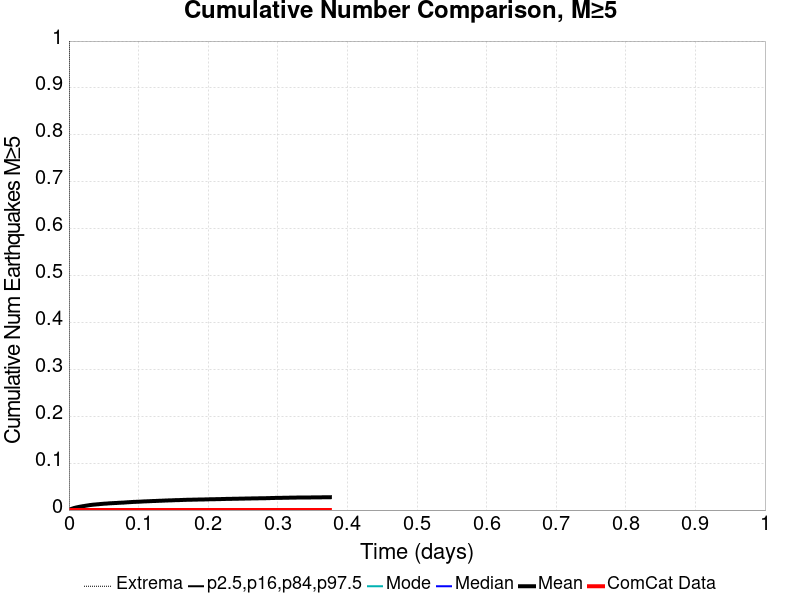

The data file committed next to this chart (first rows):
Time (days), ComCat Data, Simulation Mean, Simulation Median, Simulation Mode, Simulation Minimum, Simulation Maximum, 2.5 %-ile, 16 %-ile, 84 %-ile, 97.5 %-ile
0.0, 0.0, 0.0, 0.0, 0.0, 0.0, 0.0, 0.0, 0.0, 0.0, 0.0
7.513557E-4, 0.0, 5.1E-4, 0.0, 0.0, 0.0, 1.0, 0.0, 0.0, 0.0, 0.0
0.001503, 0.0, 0.00123, 0.0, 0.0, 0.0, 1.0, 0.0, 0.0, 0.0, 0.0
0.002254, 0.0, 0.00168, 0.0, 0.0, 0.0, 2.0, 0.0, 0.0, 0.0, 0.0
0.003005, 0.0, 0.00213, 0.0, 0.0, 0.0, 2.0, 0.0, 0.0, 0.0, 0.0
0.003757, 0.0, 0.00257, 0.0, 0.0, 0.0, 2.0, 0.0, 0.0, 0.0, 0.0
0.004508, 0.0, 0.00295, 0.0, 0.0, 0.0, 2.0, 0.0, 0.0, 0.0, 0.0
0.005259, 0.0, 0.00333, 0.0, 0.0, 0.0, 2.0, 0.0, 0.0, 0.0, 0.0
0.006011, 0.0, 0.00371, 0.0, 0.0, 0.0, 2.0, 0.0, 0.0, 0.0, 0.0
0.006762, 0.0, 0.00405, 0.0, 0.0, 0.0, 3.0, 0.0, 0.0, 0.0, 0.0
0.007514, 0.0, 0.00441, 0.0, 0.0, 0.0, 3.0, 0.0, 0.0, 0.0, 0.0
0.008265, 0.0, 0.00461, 0.0, 0.0, 0.0, 3.0, 0.0, 0.0, 0.0, 0.0
0.009016, 0.0, 0.00495, 0.0, 0.0, 0.0, 3.0, 0.0, 0.0, 0.0, 0.0
0.009768, 0.0, 0.00525, 0.0, 0.0, 0.0, 3.0, 0.0, 0.0, 0.0, 0.0
0.01052, 0.0, 0.00551, 0.0, 0.0, 0.0, 3.0, 0.0, 0.0, 0.0, 0.0
0.01127, 0.0, 0.00577, 0.0, 0.0, 0.0, 3.0, 0.0, 0.0, 0.0, 0.0
0.01202, 0.0, 0.00601, 0.0, 0.0, 0.0, 3.0, 0.0, 0.0, 0.0, 0.0
0.01277, 0.0, 0.00625, 0.0, 0.0, 0.0, 3.0, 0.0, 0.0, 0.0, 0.0
0.01352, 0.0, 0.00648, 0.0, 0.0, 0.0, 3.0, 0.0, 0.0, 0.0, 0.0
0.01428, 0.0, 0.00669, 0.0, 0.0, 0.0, 3.0, 0.0, 0.0, 0.0, 0.0
0.01503, 0.0, 0.00696, 0.0, 0.0, 0.0, 3.0, 0.0, 0.0, 0.0, 0.0
0.01578, 0.0, 0.00713, 0.0, 0.0, 0.0, 3.0, 0.0, 0.0, 0.0, 0.0
0.01653, 0.0, 0.00731, 0.0, 0.0, 0.0, 3.0, 0.0, 0.0, 0.0, 0.0
0.01728, 0.0, 0.00747, 0.0, 0.0, 0.0, 3.0, 0.0, 0.0, 0.0, 0.0
0.01803, 0.0, 0.00771, 0.0, 0.0, 0.0, 3.0, 0.0, 0.0, 0.0, 0.0
0.01878, 0.0, 0.0079, 0.0, 0.0, 0.0, 3.0, 0.0, 0.0, 0.0, 0.0
0.01954, 0.0, 0.00813, 0.0, 0.0, 0.0, 3.0, 0.0, 0.0, 0.0, 0.0
0.02029, 0.0, 0.0083, 0.0, 0.0, 0.0, 3.0, 0.0, 0.0, 0.0, 0.0
0.02104, 0.0, 0.00843, 0.0, 0.0, 0.0, 3.0, 0.0, 0.0, 0.0, 0.0
0.02179, 0.0, 0.00858, 0.0, 0.0, 0.0, 3.0, 0.0, 0.0, 0.0, 0.0
0.02254, 0.0, 0.00884, 0.0, 0.0, 0.0, 3.0, 0.0, 0.0, 0.0, 0.0
0.02329, 0.0, 0.00898, 0.0, 0.0, 0.0, 3.0, 0.0, 0.0, 0.0, 0.0
0.02404, 0.0, 0.00922, 0.0, 0.0, 0.0, 3.0, 0.0, 0.0, 0.0, 0.0
0.02479, 0.0, 0.0094, 0.0, 0.0, 0.0, 3.0, 0.0, 0.0, 0.0, 0.0
0.02555, 0.0, 0.00955, 0.0, 0.0, 0.0, 3.0, 0.0, 0.0, 0.0, 0.0
0.0263, 0.0, 0.00971, 0.0, 0.0, 0.0, 3.0, 0.0, 0.0, 0.0, 0.0
0.02705, 0.0, 0.00991, 0.0, 0.0, 0.0, 4.0, 0.0, 0.0, 0.0, 0.0
0.0278, 0.0, 0.01009, 0.0, 0.0, 0.0, 4.0, 0.0, 0.0, 0.0, 0.0
0.02855, 0.0, 0.01028, 0.0, 0.0, 0.0, 4.0, 0.0, 0.0, 0.0, 0.0
0.0293, 0.0, 0.01046, 0.0, 0.0, 0.0, 4.0, 0.0, 0.0, 0.0, 0.0
0.03005, 0.0, 0.01064, 0.0, 0.0, 0.0, 4.0, 0.0, 0.0, 0.0, 0.0
0.03081, 0.0, 0.01078, 0.0, 0.0, 0.0, 4.0, 0.0, 0.0, 0.0, 0.0
0.03156, 0.0, 0.01087, 0.0, 0.0, 0.0, 4.0, 0.0, 0.0, 0.0, 0.0
0.03231, 0.0, 0.01098, 0.0, 0.0, 0.0, 4.0, 0.0, 0.0, 0.0, 0.0
0.03306, 0.0, 0.01116, 0.0, 0.0, 0.0, 4.0, 0.0, 0.0, 0.0, 0.0
0.03381, 0.0, 0.01135, 0.0, 0.0, 0.0, 4.0, 0.0, 0.0, 0.0, 0.0
0.03456, 0.0, 0.01141, 0.0, 0.0, 0.0, 4.0, 0.0, 0.0, 0.0, 0.0
0.03531, 0.0, 0.01153, 0.0, 0.0, 0.0, 4.0, 0.0, 0.0, 0.0, 0.0
0.03607, 0.0, 0.01163, 0.0, 0.0, 0.0, 4.0, 0.0, 0.0, 0.0, 0.0
0.03682, 0.0, 0.01172, 0.0, 0.0, 0.0, 4.0, 0.0, 0.0, 0.0, 0.0
0.03757, 0.0, 0.01179, 0.0, 0.0, 0.0, 4.0, 0.0, 0.0, 0.0, 0.0
0.03832, 0.0, 0.01189, 0.0, 0.0, 0.0, 4.0, 0.0, 0.0, 0.0, 0.0
0.03907, 0.0, 0.01203, 0.0, 0.0, 0.0, 4.0, 0.0, 0.0, 0.0, 0.0
0.03982, 0.0, 0.01211, 0.0, 0.0, 0.0, 4.0, 0.0, 0.0, 0.0, 0.0
0.04057, 0.0, 0.01224, 0.0, 0.0, 0.0, 4.0, 0.0, 0.0, 0.0, 0.0
0.04132, 0.0, 0.0123, 0.0, 0.0, 0.0, 4.0, 0.0, 0.0, 0.0, 0.0
0.04208, 0.0, 0.01239, 0.0, 0.0, 0.0, 4.0, 0.0, 0.0, 0.0, 0.0
0.04283, 0.0, 0.0125, 0.0, 0.0, 0.0, 4.0, 0.0, 0.0, 0.0, 0.0
0.04358, 0.0, 0.01262, 0.0, 0.0, 0.0, 4.0, 0.0, 0.0, 0.0, 0.0
0.04433, 0.0, 0.01275, 0.0, 0.0, 0.0, 4.0, 0.0, 0.0, 0.0, 0.0
... 440 more rows
